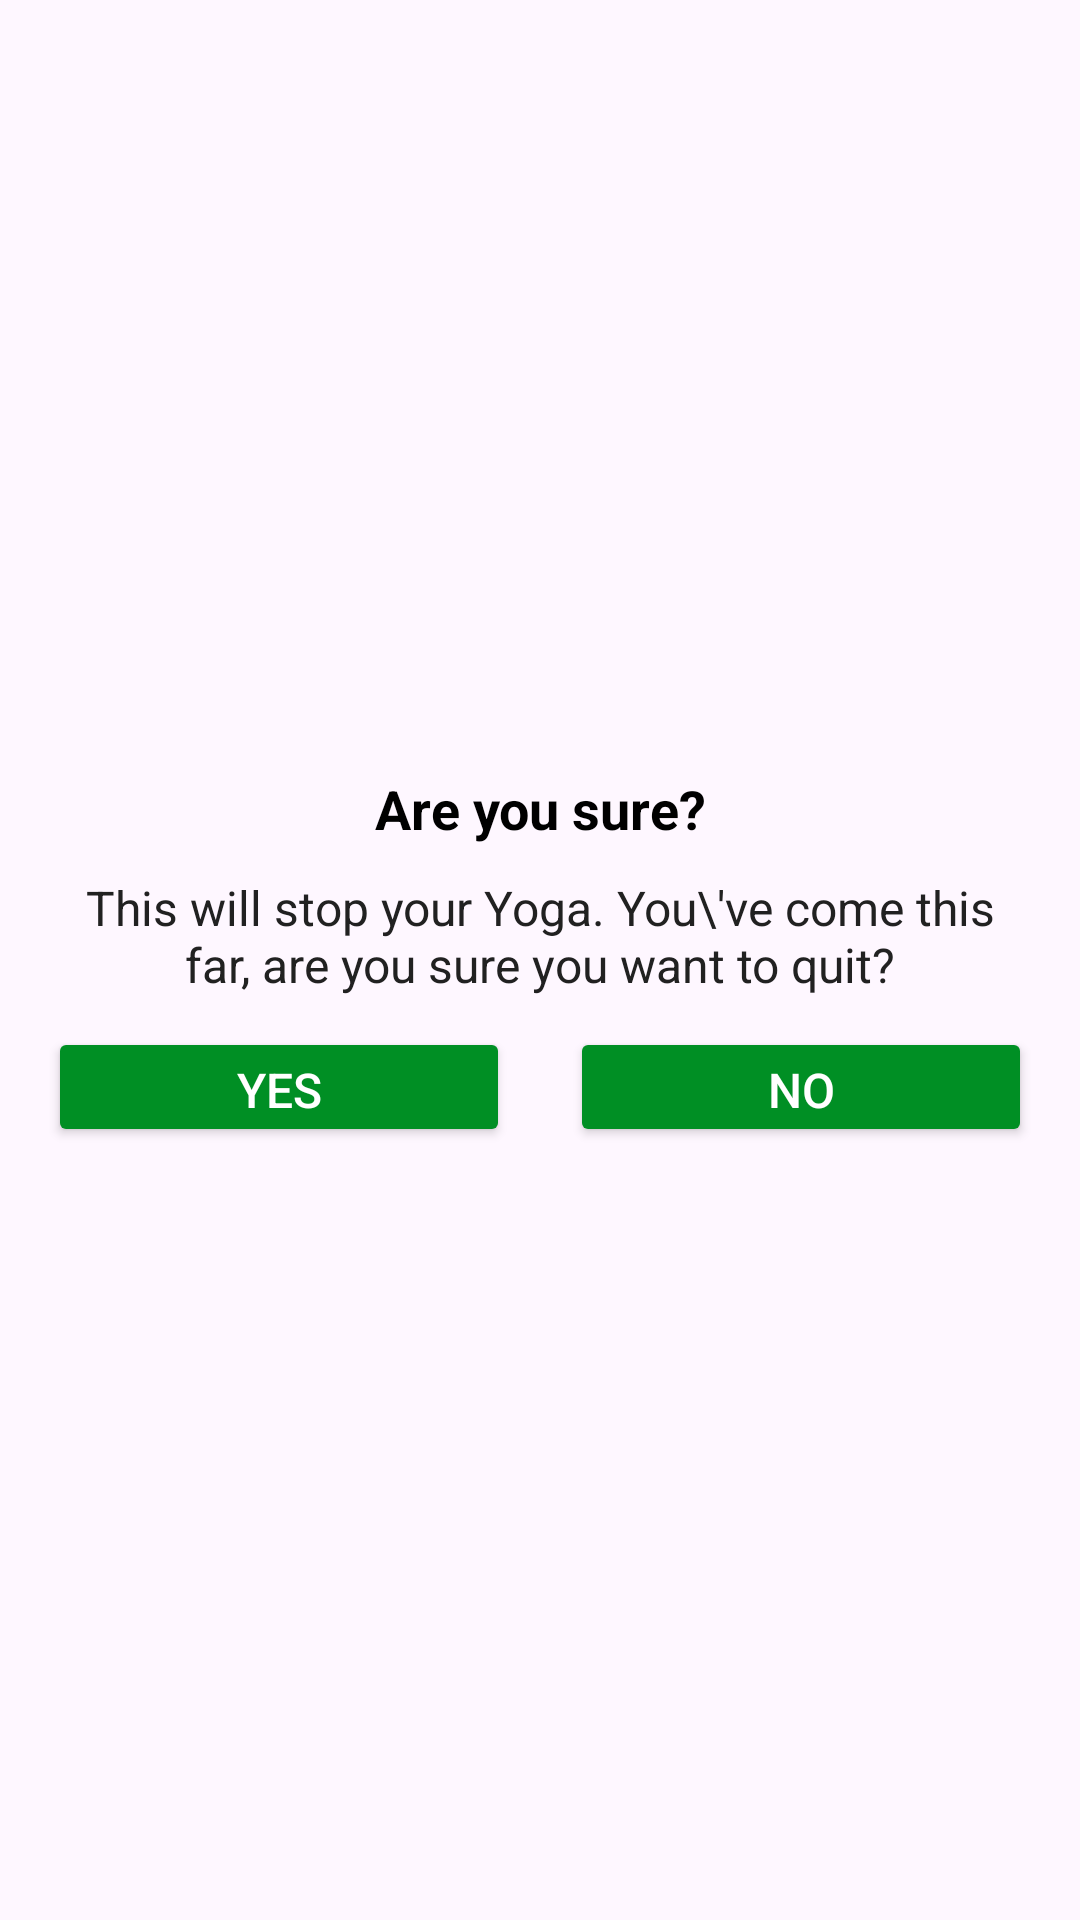

Produce the Android XML layout that renders to this screen, including the resource entries it uses.
<!-- AndroidManifest.xml: application theme Theme._30MinutesYoga -->
<!-- res/layout/dialog_custom_back_confirmation.xml -->
<?xml version="1.0" encoding="utf-8"?>
<LinearLayout xmlns:android="http://schemas.android.com/apk/res/android"
    android:layout_width="match_parent"
    android:layout_height="wrap_content"
    android:gravity="center"
    android:orientation="vertical"
    android:padding="16dp">

    <TextView
        android:layout_width="match_parent"
        android:layout_height="wrap_content"
        android:gravity="center"
        android:text="Are you sure?"
        android:textColor="@android:color/black"
        android:textSize="18sp"
        android:textStyle="bold" />

    <TextView
        android:layout_width="match_parent"
        android:layout_height="wrap_content"
        android:layout_marginStart="10dp"
        android:layout_marginTop="10dp"
        android:layout_marginEnd="10dp"
        android:gravity="center"
        android:text="This will stop your Yoga. You\'ve come this far, are you sure you want to quit?"
        android:textColor="#212121"
        android:textSize="16sp" />

    <LinearLayout
        android:layout_width="match_parent"
        android:layout_height="wrap_content"
        android:layout_marginTop="10dp"
        android:orientation="horizontal">

        <Button
            android:id="@+id/btnYes"
            android:layout_width="0dp"
            android:layout_height="40dp"
            android:layout_marginEnd="10dp"
            android:layout_weight="1"
            android:backgroundTint="@color/colorAccent"
            android:gravity="center"
            android:text="YES"
            android:textColor="#FFFFFF"
            android:textSize="16sp" />

        <Button
            android:id="@+id/btnNo"
            android:layout_width="0dp"
            android:layout_height="40dp"
            android:layout_marginStart="10dp"
            android:layout_weight="1"
            android:backgroundTint="@color/colorAccent"
            android:gravity="center"
            android:text="NO"
            android:textColor="#FFFFFF"
            android:textSize="16sp" />
    </LinearLayout>
</LinearLayout>
    
<!-- resources referenced by this layout -->
<resources>
  <color name="colorAccent">#008f24</color>
  <style name="Theme._30MinutesYoga" parent="Base.Theme._30MinutesYoga" />
  <style name="Base.Theme._30MinutesYoga" parent="Theme.Material3.DayNight.NoActionBar">
          
          
      </style>
</resources>
